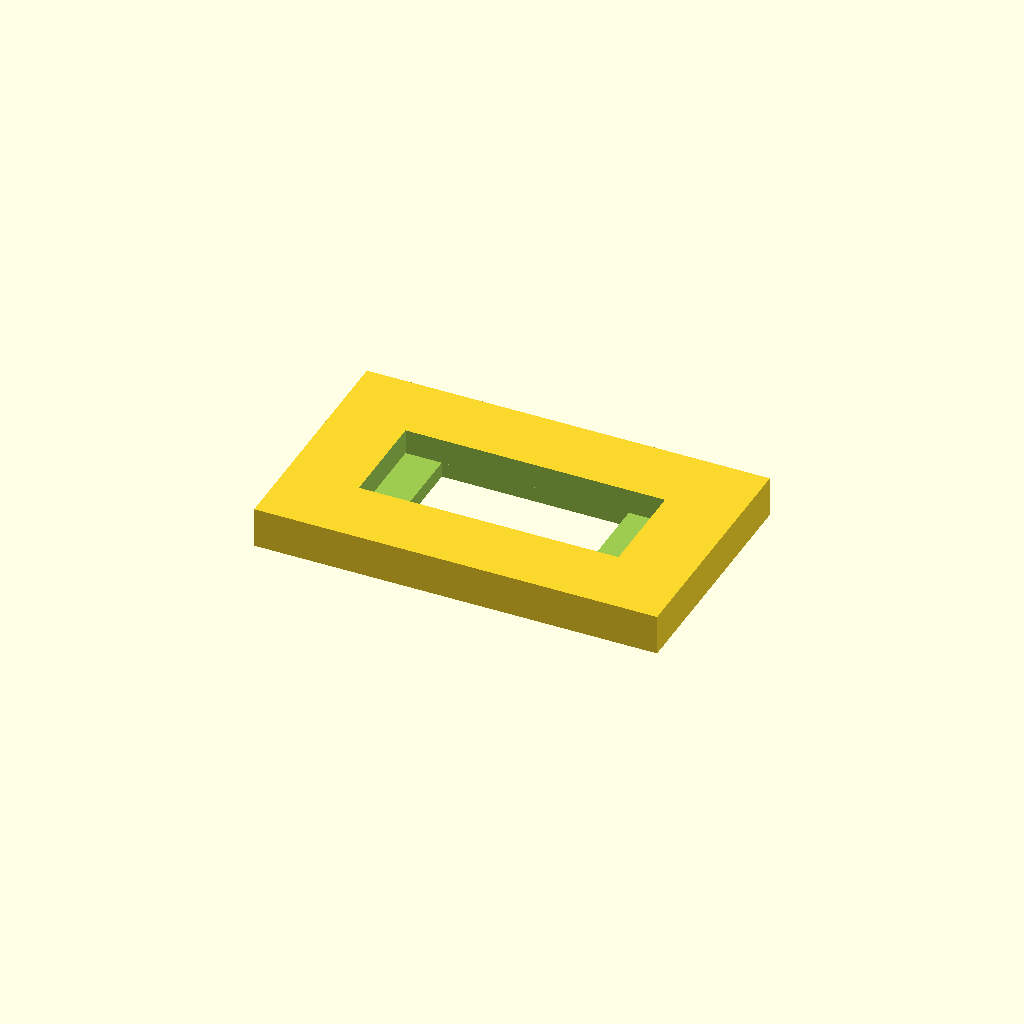
Cell 1: the model at its default parameters.
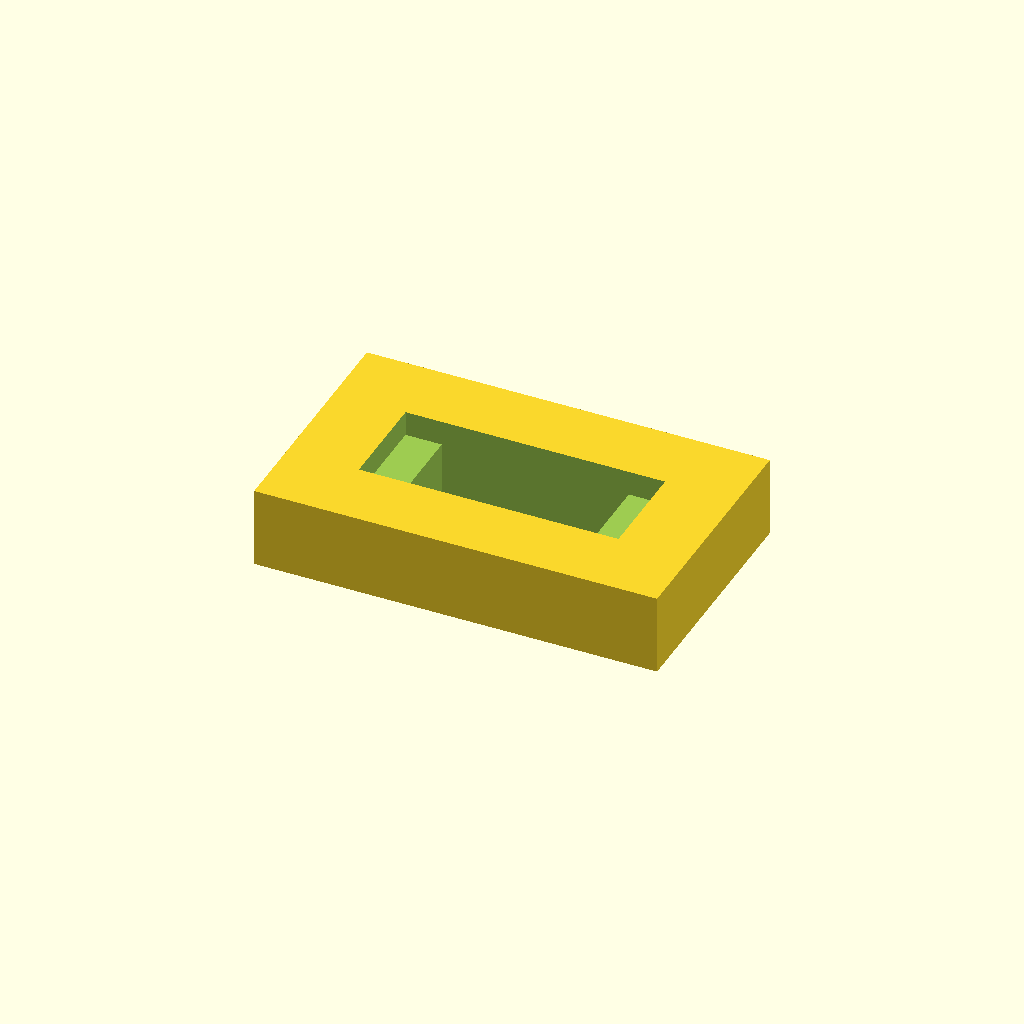
Cell 2 — plate_thickness set to 10, the other parameters unchanged.
All cells are drawn from one camera (rotation 55°, 0°, 25°, orthographic, colour scheme Cornfield), so only the parameter changes between them.
The OpenSCAD source (cad/calibration/servo_mount_test.scad):
// SERVO MOUNT TEST — flat plate with the 9g servo pocket from
// design_params, to verify the servo footprint and fit_tol before
// printing the whole tail.

include <../design_params.scad>

plate_dims      = [50, 30];
plate_thickness = 5;
flange_thickness = 3;
screw_spacing   = 28;
screw_dia       = 3;
use_screws      = false;

$fn = 100;

servo_mount_plate();

module servo_mount_plate() {
    difference() {
        // 1. The main plate
        cube([plate_dims[0], plate_dims[1], plate_thickness], center = true);

        // 2. Flush pocket for the flange
        translate([0, 0, (plate_thickness / 2) - (flange_thickness / 2)])
            cube([servo_flange[0] + fit_tol,
                  servo_flange[1] + fit_tol,
                  flange_thickness + fit_tol], center = true);

        // 3. Through-hole for the servo body
        cube([servo_body[0] + fit_tol,
              servo_body[1] + fit_tol,
              plate_thickness + 2], center = true);

        if (use_screws)
            for (x_pos = [-screw_spacing / 2, screw_spacing / 2])
                translate([x_pos, 0, 0])
                    cylinder(h = plate_thickness + 2, d = screw_dia, center = true);
    }
}
Customizer parameters (derived from the source; name, type, default, range or options):
plate_dims: vector, default [50, 30]
plate_thickness: number, default 5
flange_thickness: number, default 3
screw_spacing: number, default 28
screw_dia: number, default 3
use_screws: bool, default false
